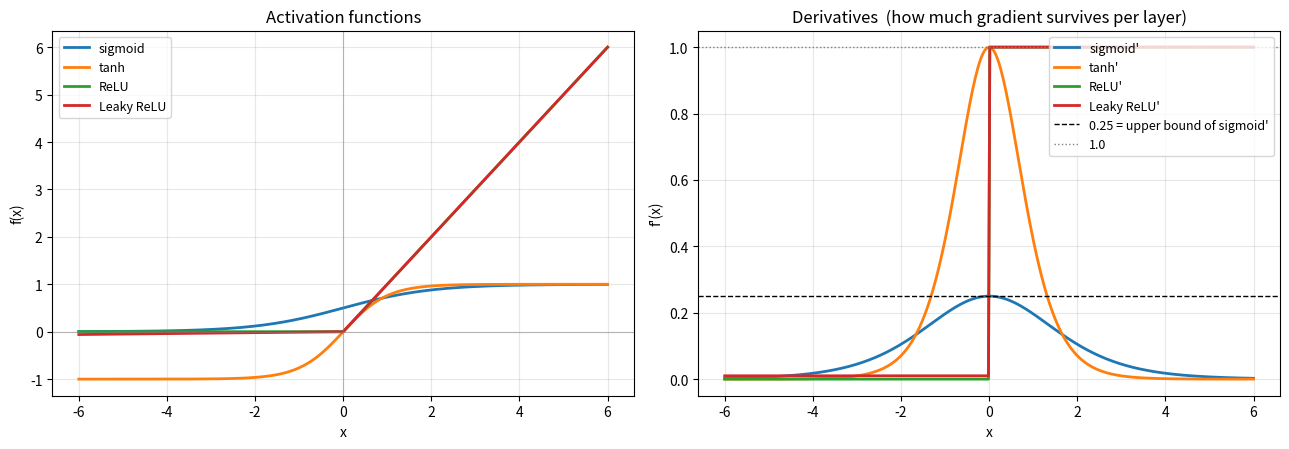

Recreate this plot in Python.
"""
day2 任务3：绘制 sigmoid / tanh / ReLU / Leaky ReLU 及其导数

画图部分已经写好，你只需要检查并理解上面 8 个函数体（尤其 dsigmoid 的 s*(1-s)）。

运行：D:\\Anaconda\\anaconda3\\python.exe day2_activation_plot.py
"""

import numpy as np
import matplotlib.pyplot as plt

# ============================================================
# 4 个激活函数 + 4 个导数
# 关键式子（必须记住的只有第一条）：
#   dsigmoid(x) = s * (1 - s)，其中 s = sigmoid(x)，峰值 0.25
#   dtanh(x)    = 1 - tanh(x)^2，峰值 1.0
#   drelu(x)    = x>0 时 1，否则 0
#   dleaky(x)   = x>0 时 1，否则 0.01
# ============================================================


def sigmoid(x):
   return 1 / (1+np.exp(-x))


def tanh(x):
    return np.tanh(x)


def relu(x):
    return np.maximum(x, 0)


def leaky_relu(x, alpha=0.01):
    return np.where(x > 0, x, alpha * x)


def dsigmoid(x):
   s = sigmoid(x)
   return s * (1-s)


def dtanh(x):
    return 1 - np.tanh(x) ** 2


def drelu(x):
    return (x > 0).astype(float)


def dleaky_relu(x, alpha=0.01):
    return np.where(x > 0, 1.0, alpha)


# ============================================================
# 画图部分
# ============================================================

x = np.linspace(-6, 6, 400)

funcs = [
    ("sigmoid", sigmoid(x), "tab:blue"),
    ("tanh", tanh(x), "tab:orange"),
    ("ReLU", relu(x), "tab:green"),
    ("Leaky ReLU", leaky_relu(x), "tab:red"),
]

derivs = [
    ("sigmoid'", dsigmoid(x), "tab:blue"),
    ("tanh'", dtanh(x), "tab:orange"),
    ("ReLU'", drelu(x), "tab:green"),
    ("Leaky ReLU'", dleaky_relu(x), "tab:red"),
]

fig, axes = plt.subplots(1, 2, figsize=(13, 4.6))

# ---- 左图：原函数 ----
for name, y, c in funcs:
    axes[0].plot(x, y, color=c, linewidth=2, label=name)
axes[0].axhline(0, color="gray", linewidth=0.8, alpha=0.5)
axes[0].axvline(0, color="gray", linewidth=0.8, alpha=0.5)
axes[0].set_title("Activation functions")
axes[0].set_xlabel("x")
axes[0].set_ylabel("f(x)")
axes[0].grid(alpha=0.3)
axes[0].legend(fontsize=9)

# ---- 右图：导数 ----
for name, y, c in derivs:
    axes[1].plot(x, y, color=c, linewidth=2, label=name)
axes[1].axhline(0.25, color="black", linestyle="--", linewidth=1,
                label="0.25 = upper bound of sigmoid'")
axes[1].axhline(1.0, color="gray", linestyle=":", linewidth=1,
                label="1.0")
axes[1].set_title("Derivatives  (how much gradient survives per layer)")
axes[1].set_xlabel("x")
axes[1].set_ylabel("f'(x)")
axes[1].grid(alpha=0.3)
axes[1].legend(fontsize=9, loc="upper right")

plt.tight_layout()
plt.show()
